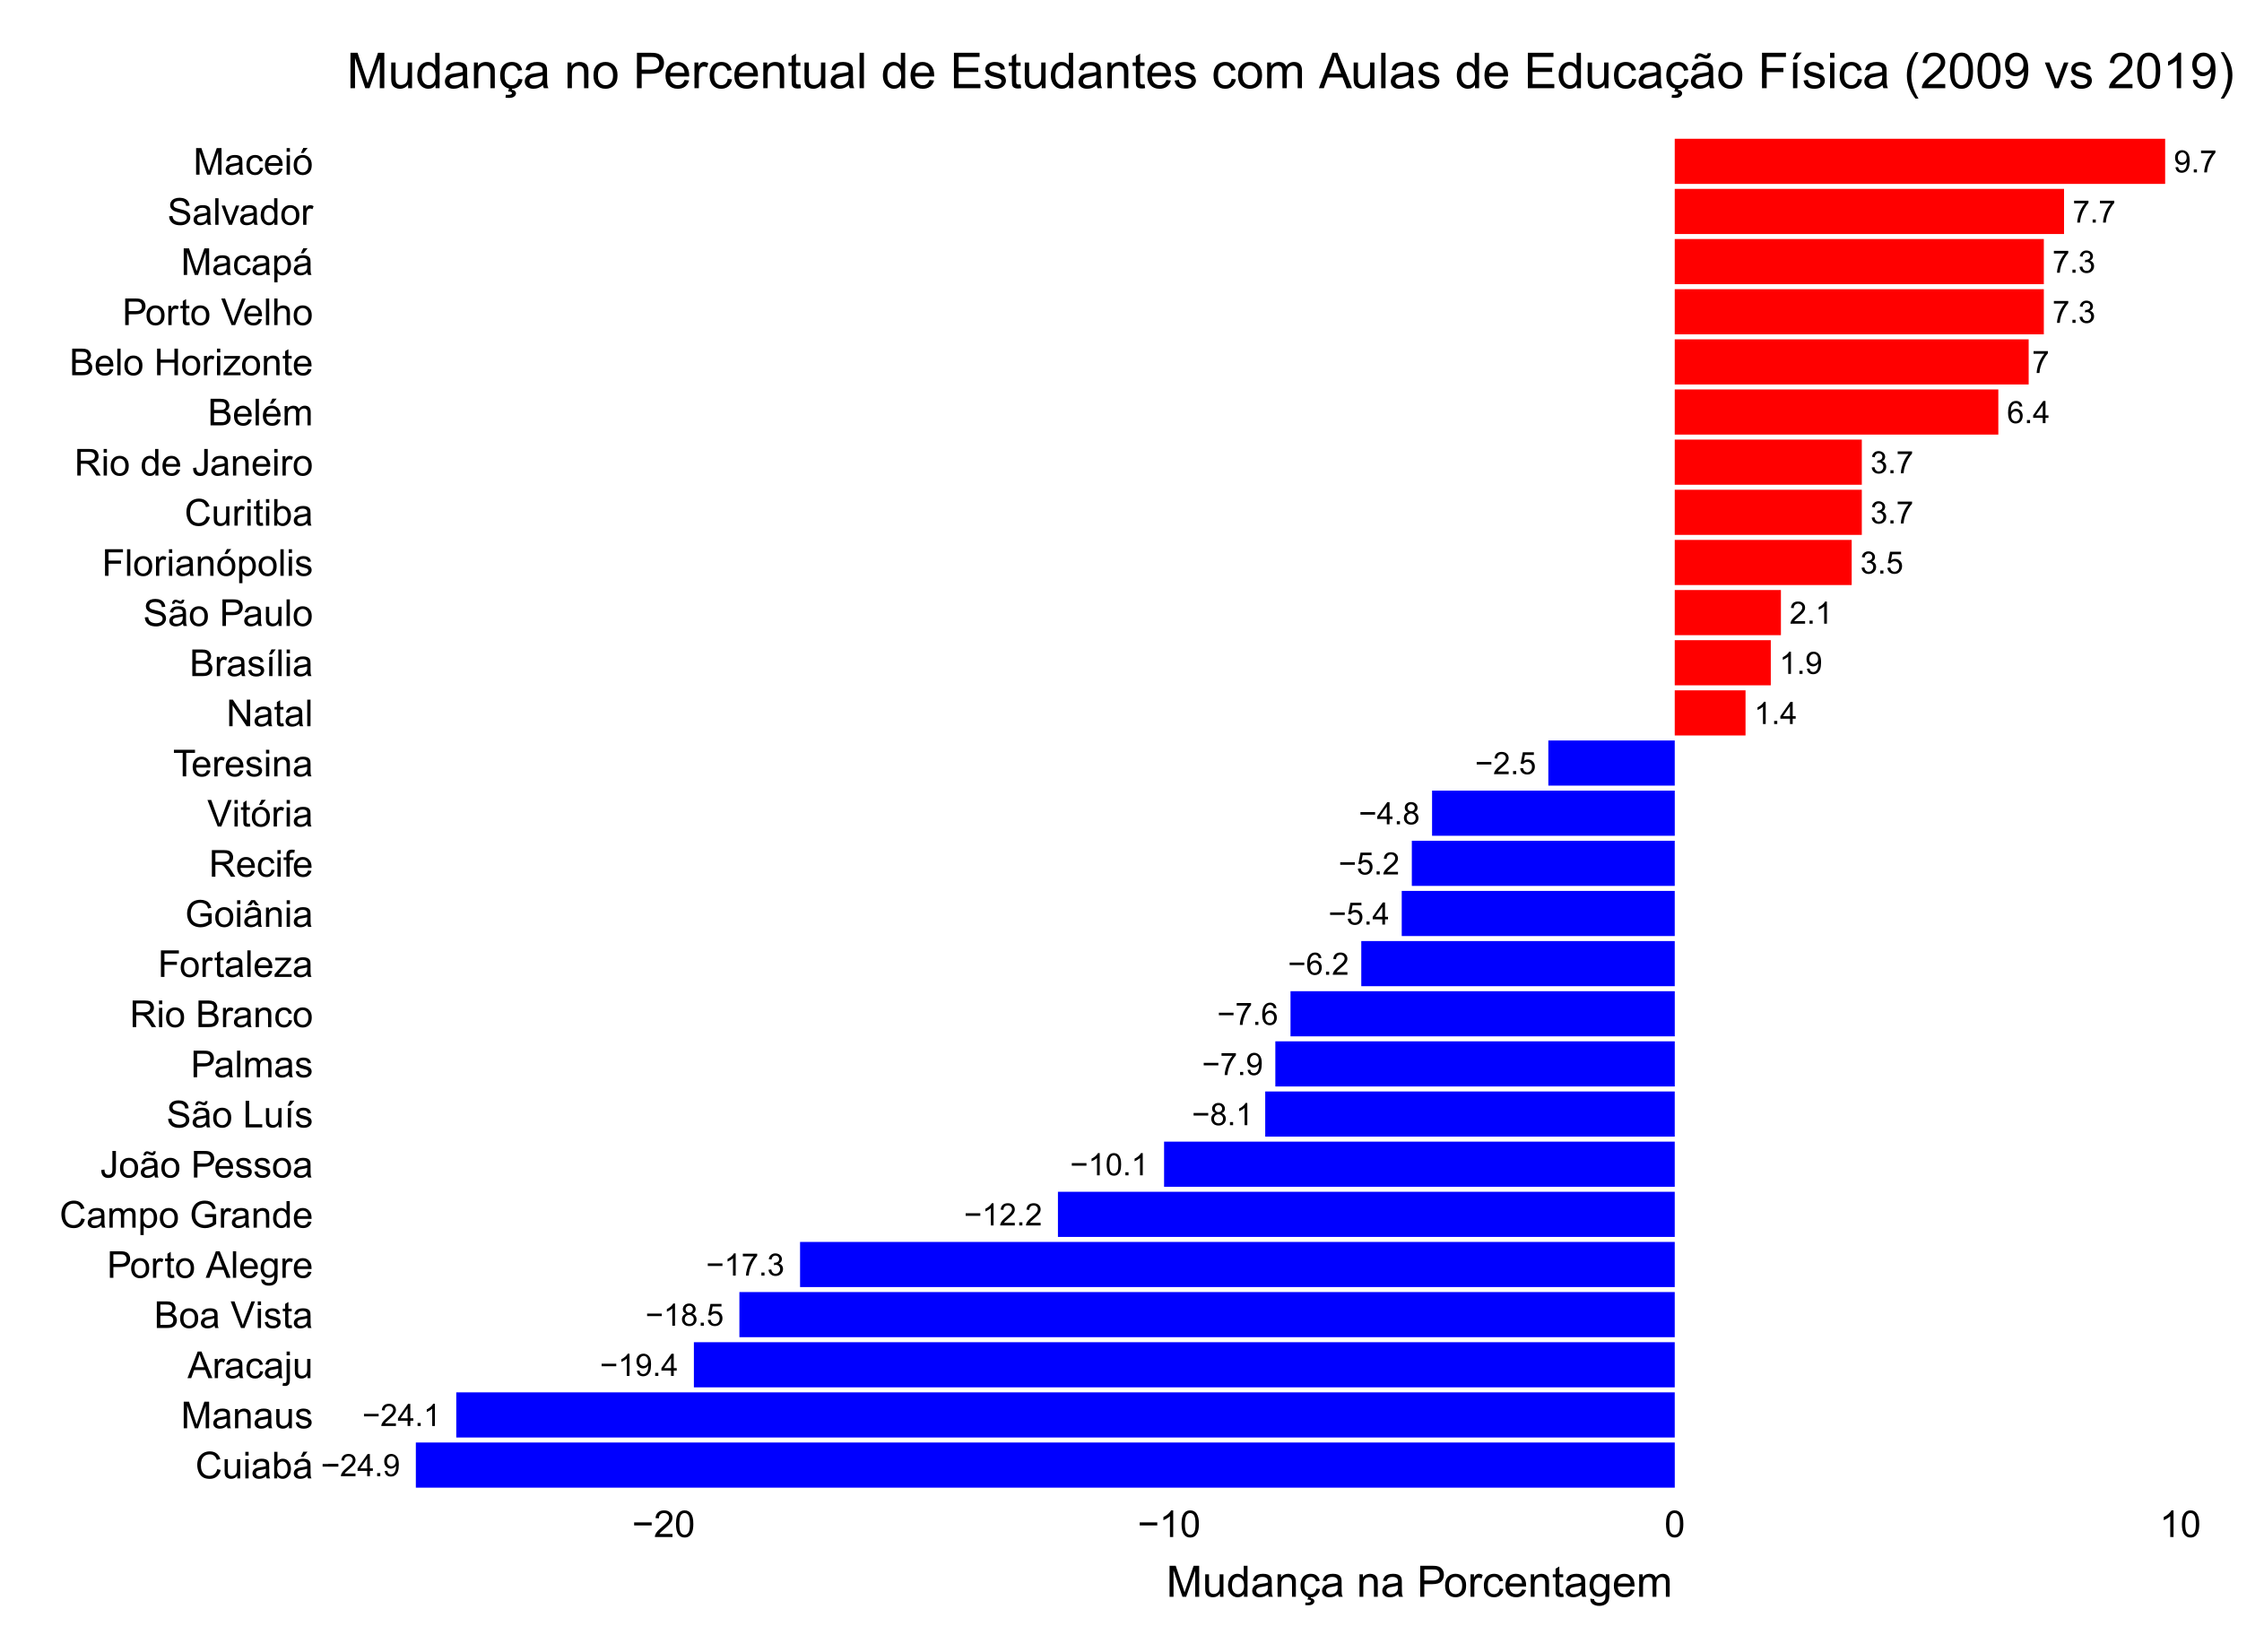

Recreate this plot in R.
# Script para visualização de dados - 30 dias e 30 gráficos
# Prof. Giuseppe Leite
# email: ggfleite@gmail.com

# Carregar bibliotecas necessárias
library(ggplot2)
library(ggalt)
library(dplyr)

# Carregar os dados
dados <- read.delim("dados.txt")

# Criar a coluna 'change' para representar a mudança de 2009 para 2019
dados$change <- dados$X2019 - dados$X2009

# Criar a coluna 'color' para indicar aumento ou diminuição
dados$color <- ifelse(dados$change > 0, "increase", "decrease")

# Ordenar as capitais com base na mudança, colocando as mudanças positivas no topo
dados <- dados %>%
  arrange(desc(change))

# Criar o gráfico de barras com a mudança
ggplot(dados, aes(x = reorder(Capitais, change), y = change, fill = color)) +
  geom_bar(stat = "identity", show.legend = FALSE) +
  geom_text(aes(label = round(change, 1)), color = "black", size = 3.5, hjust = ifelse(dados$change > 0, -0.2, 1.2)) +
  coord_flip() +
  theme_minimal() +
  theme(
    panel.grid = element_blank(),
    axis.text.x = element_text(color = "black", size = 12),
    axis.text.y = element_text(color = "black", size = 12),
    axis.title.x = element_text(color = "black", size = 14),
    axis.title.y = element_blank(),
    plot.title = element_text(size = 16, hjust = 0.5)
  ) +
  scale_fill_manual(values = c("increase" = "red", "decrease" = "blue")) +
  labs(
    title = "Mudança no Percentual de Estudantes com Aulas de Educação Física (2009 vs 2019)", 
    x = "Capitais", 
    y = "Mudança na Porcentagem"
  )

# Salvar o gráfico em formato PDF
dev.copy2pdf(file = "escolaridade.pdf", width = 10, height = 7)
